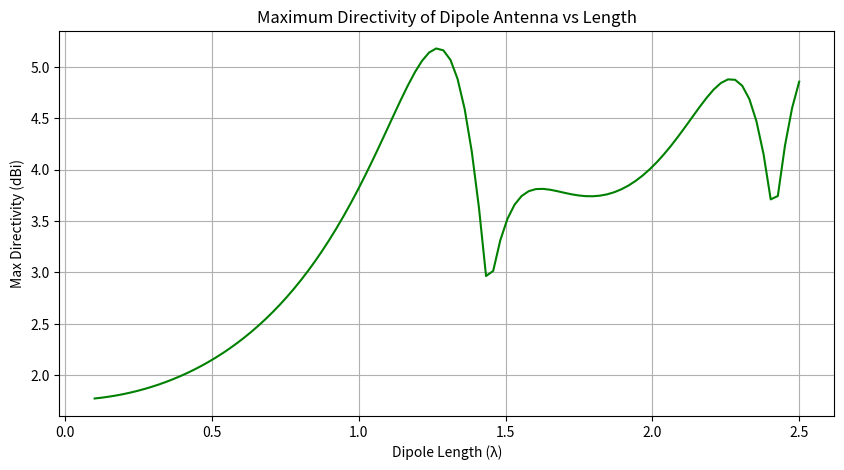

Source code (Python):
import numpy as np
import matplotlib.pyplot as plt

def pattern_function(L, theta):
    beta = np.pi * L  # since L is in wavelengths
    numerator = np.cos(beta * np.cos(theta)) - np.cos(beta)
    denominator = np.sin(theta)
    F = np.where(np.abs(denominator) < 1e-6, 0, numerator / denominator)
    return F

def compute_max_directivity(L):
    theta = np.linspace(1e-6, np.pi - 1e-6, 1000)  # avoid division by zero
    F = pattern_function(L, theta)
    U = np.abs(F) ** 2

    # Integrate using trapezoidal rule
    dtheta = theta[1] - theta[0]
    integral = np.sum(U * np.sin(theta)) * dtheta
    D = 2 * np.max(U) / integral
    return 10 * np.log10(D)  # return in dBi

# Sweep dipole lengths from 0.1λ to 2.5λ
lengths = np.linspace(0.1, 2.5, 100)
directivities = [compute_max_directivity(L) for L in lengths]

# Plotting
plt.figure(figsize=(10, 5))
plt.plot(lengths, directivities, color='green')
plt.xlabel('Dipole Length (λ)')
plt.ylabel('Max Directivity (dBi)')
plt.title('Maximum Directivity of Dipole Antenna vs Length')
plt.grid(True)
plt.show()
